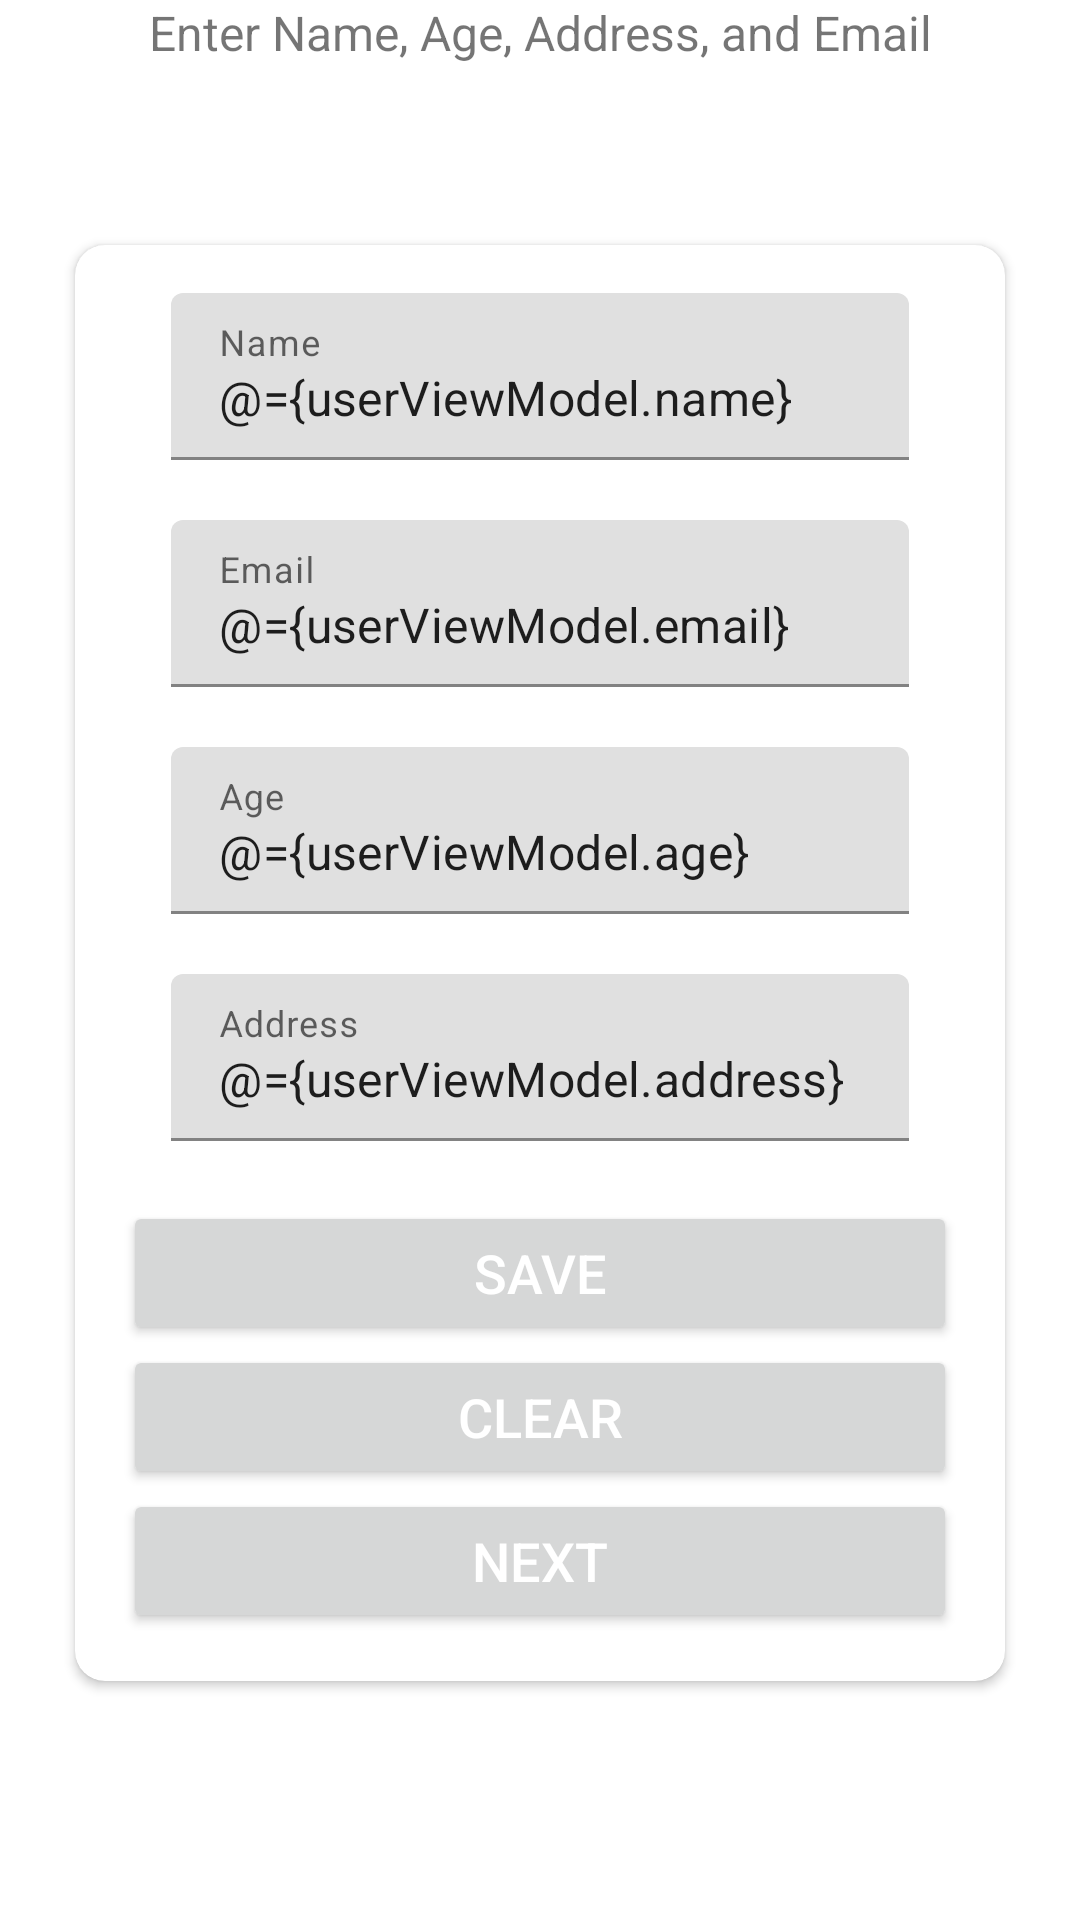

Produce the Android XML layout that renders to this screen, including the resource entries it uses.
<!-- AndroidManifest.xml: application theme Theme.FitDroid -->
<!-- res/layout/user_fragment.xml -->
<?xml version="1.0" encoding="utf-8"?>
<layout xmlns:android="http://schemas.android.com/apk/res/android"
    xmlns:app="http://schemas.android.com/apk/res-auto"
    xmlns:tools="http://schemas.android.com/tools"
    android:id="@+id/frameLayout5">

    <data>
        <variable
            name="userViewModel"
            type="com.example.fitdroid.userData.UserViewModel" />
    </data>
    <LinearLayout
        android:layout_width="match_parent"
        android:layout_height="match_parent"
        android:layout_gravity="center"
        android:layout_marginTop="40dp"
        android:orientation="vertical"
        tools:context=".userData.UserFragment">

        <TextView
            android:id="@+id/textView4"
            android:layout_width="match_parent"
            android:layout_height="wrap_content"
            android:text="Enter Name, Age, Address, and Email"
            android:textSize="16sp"
            android:gravity="center"
            app:layout_constraintVertical_bias="0.147" />

        <androidx.cardview.widget.CardView
            android:layout_width="match_parent"
            android:layout_height="wrap_content"
            android:layout_marginStart="25dp"
            android:layout_marginTop="60dp"
            android:layout_marginEnd="25dp"
            android:elevation="10dp"
            app:cardCornerRadius="10dp">

            <LinearLayout
                android:layout_width="match_parent"
                android:layout_height="wrap_content"
                android:orientation="vertical"
                android:padding="16dp"
                tools:context=".userData.UserFragment">

                <com.google.android.material.textfield.TextInputLayout
                    android:layout_width="match_parent"
                    android:layout_height="wrap_content"
                    android:layout_marginStart="16dp"
                    android:layout_marginEnd="16dp">

                    <androidx.appcompat.widget.AppCompatEditText
                        android:id="@+id/editTextTextPersonName"
                        android:layout_width="match_parent"
                        android:layout_height="wrap_content"
                        android:hint="Name"
                        android:text="@={userViewModel.name}"
                        android:inputType="textPersonName"
                        android:textSize="16sp" />
                </com.google.android.material.textfield.TextInputLayout>

                <com.google.android.material.textfield.TextInputLayout
                    android:layout_width="match_parent"
                    android:layout_height="wrap_content"
                    android:layout_marginStart="16dp"
                    android:layout_marginTop="20dp"
                    android:layout_marginEnd="16dp">

                    <androidx.appcompat.widget.AppCompatEditText
                        android:id="@+id/email"
                        android:layout_width="match_parent"
                        android:layout_height="wrap_content"
                        android:hint="Email"
                        android:text="@={userViewModel.email}"
                        android:inputType="textEmailAddress"
                        android:textSize="16sp" />
                </com.google.android.material.textfield.TextInputLayout>

                <com.google.android.material.textfield.TextInputLayout
                    android:layout_width="match_parent"
                    android:layout_height="wrap_content"
                    android:layout_marginStart="16dp"
                    android:layout_marginTop="20dp"
                    android:layout_marginEnd="16dp">

                    <androidx.appcompat.widget.AppCompatEditText
                        android:id="@+id/age"
                        android:layout_width="match_parent"
                        android:layout_height="wrap_content"
                        android:hint="Age"
                        android:text="@={userViewModel.age}"
                        android:inputType="text|numberDecimal"
                        android:textSize="16sp" />
                </com.google.android.material.textfield.TextInputLayout>

                <com.google.android.material.textfield.TextInputLayout
                    android:layout_width="match_parent"
                    android:layout_height="wrap_content"
                    android:layout_marginStart="16dp"
                    android:layout_marginTop="20dp"
                    android:layout_marginEnd="16dp">

                    <androidx.appcompat.widget.AppCompatEditText
                        android:id="@+id/address"
                        android:layout_width="match_parent"
                        android:layout_height="wrap_content"
                        android:hint="Address"
                        android:text="@={userViewModel.address}"
                        android:inputType="text"
                        android:textSize="16sp" />
                </com.google.android.material.textfield.TextInputLayout>

                <com.google.android.material.textfield.TextInputLayout
                    android:layout_width="match_parent"
                    android:layout_height="match_parent"
                    android:layout_marginStart="16dp"
                    android:layout_marginTop="20dp"
                    android:layout_marginEnd="16dp"/>

                <Button
                    android:id="@+id/savebutton"
                    android:layout_width="match_parent"
                    android:layout_height="wrap_content"
                    android:gravity="center"
                    android:text="SAVE"
                    android:paddingTop="8dp"
                    android:paddingBottom="8dp"
                    android:textColor="@android:color/white"
                    android:textSize="18sp"
                    android:onClick="@{() -> userViewModel.insert()}"/>

                <Button
                    android:id="@+id/clearbutton"
                    android:layout_width="match_parent"
                    android:layout_height="wrap_content"
                    android:gravity="center"
                    android:text="CLEAR"
                    android:paddingTop="8dp"
                    android:paddingBottom="8dp"
                    android:textColor="@android:color/white"
                    android:textSize="18sp"
                    android:onClick="@{() -> userViewModel.clear()}"/>
                <Button
                    android:id="@+id/nextButton"
                    android:layout_width="match_parent"
                    android:layout_height="wrap_content"
                    android:gravity="center"
                    android:text="NEXT"
                    android:paddingTop="8dp"
                    android:paddingBottom="8dp"
                    android:textColor="@android:color/white"
                    android:textSize="18sp"/>
            </LinearLayout>
        </androidx.cardview.widget.CardView>

    </LinearLayout>
</layout>
<!-- resources referenced by this layout -->
<resources>
  <style name="Theme.FitDroid" parent="Theme.MaterialComponents.DayNight.DarkActionBar">
          
          <item name="colorPrimary">@color/purple_500</item>
          <item name="colorPrimaryVariant">@color/purple_700</item>
          <item name="colorOnPrimary">@color/white</item>
          
          <item name="colorSecondary">@color/teal_200</item>
          <item name="colorSecondaryVariant">@color/teal_700</item>
          <item name="colorOnSecondary">@color/black</item>
          
          <item name="android:statusBarColor" tools:targetApi="l">?attr/colorPrimaryVariant</item>
          
      </style>
  <!-- not gathered from this repository: default colours our renderer supplied (Android Studio template values) -->
  <color name="purple_500">#FF6200EE</color>
  <color name="purple_700">#FF3700B3</color>
  <color name="teal_200">#FF03DAC5</color>
  <color name="teal_700">#FF018786</color>
  <color name="black">#FF000000</color>
  <color name="white">#FFFFFFFF</color>
</resources>
